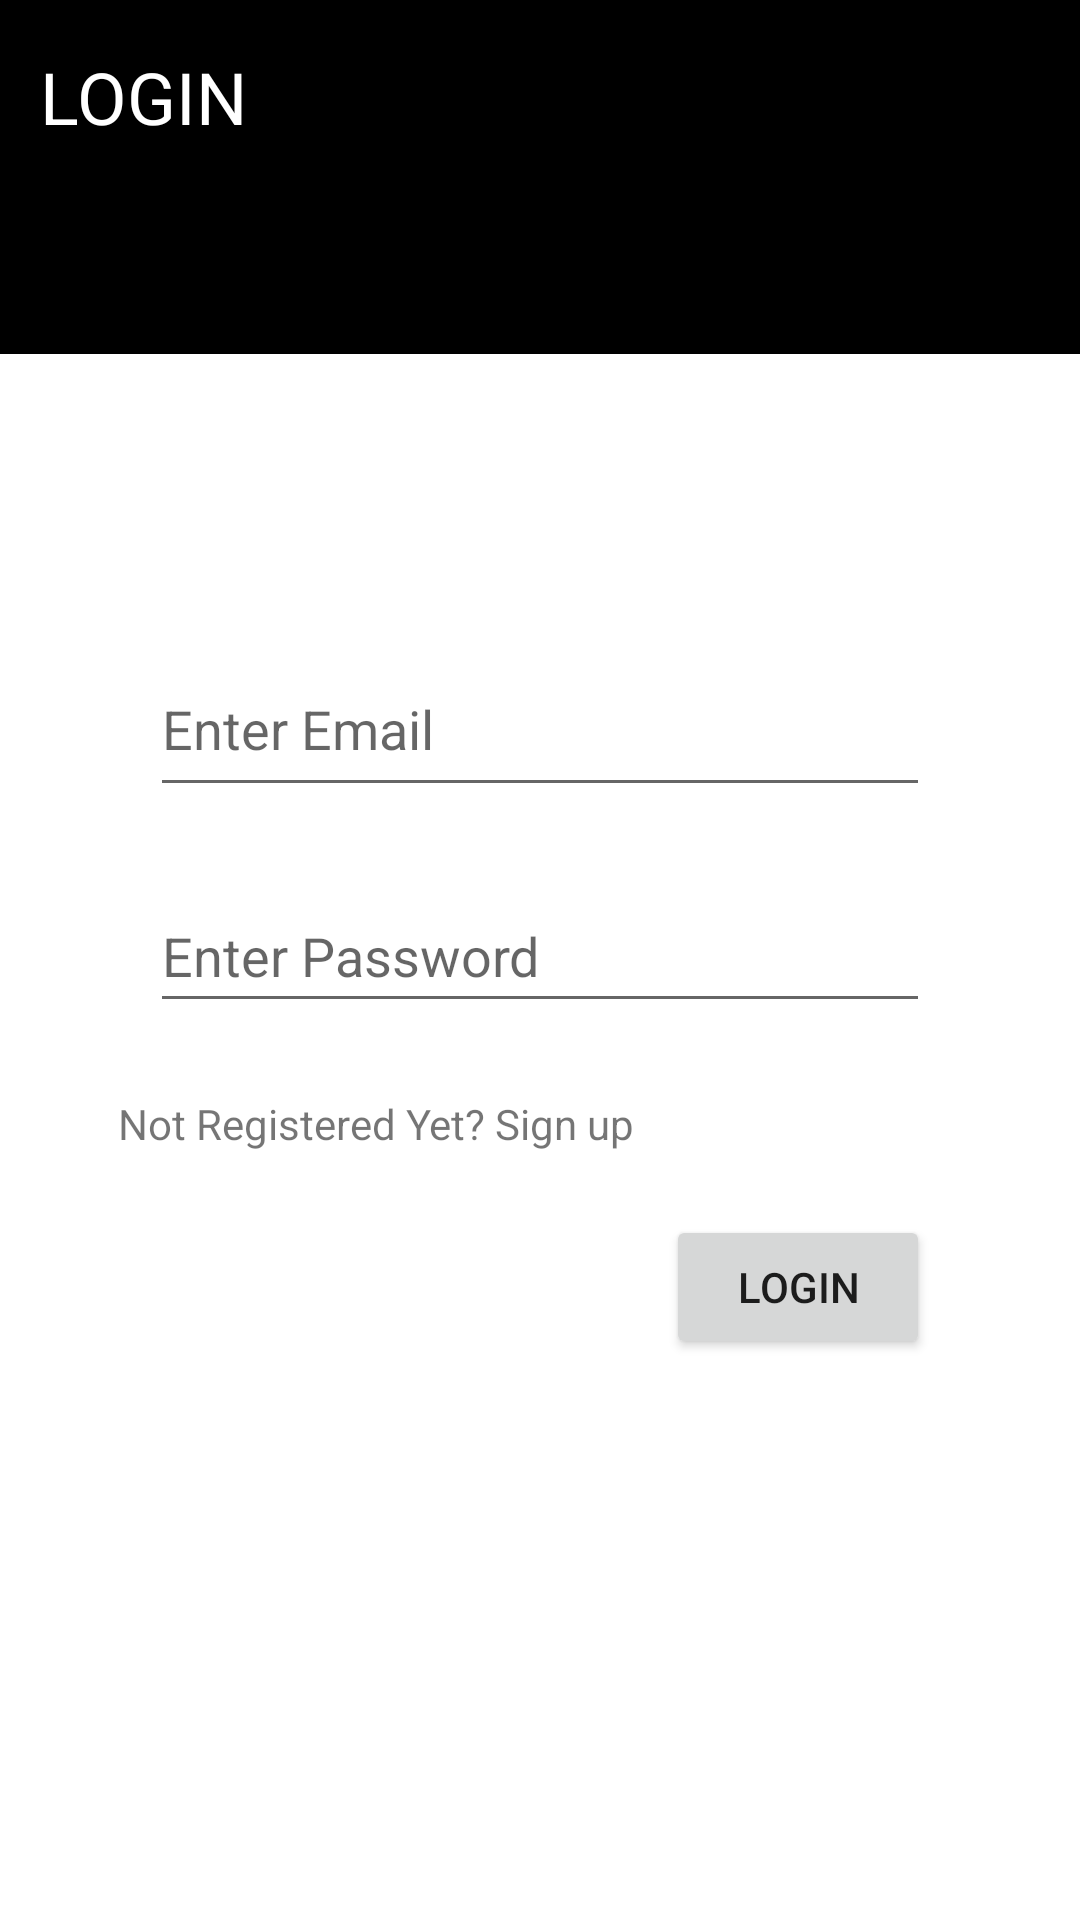

Produce the Android XML layout that renders to this screen, including the resource entries it uses.
<!-- AndroidManifest.xml: application theme Theme.SalonAppointmentSystem -->
<!-- res/layout/customer_login.xml -->
<?xml version="1.0" encoding="utf-8"?>
<androidx.constraintlayout.widget.ConstraintLayout xmlns:android="http://schemas.android.com/apk/res/android"
    xmlns:app="http://schemas.android.com/apk/res-auto"
    xmlns:tools="http://schemas.android.com/tools"
    android:layout_width="match_parent"
    android:layout_height="match_parent"
    android:background="#FFFFFF">

    <View
        android:id="@+id/view3"
        android:layout_width="413dp"
        android:layout_height="118dp"
        android:background="#000000"
        app:layout_constraintTop_toTopOf="parent"
        tools:layout_editor_absoluteX="-1dp" />

    <TextView
        android:id="@+id/textView3"
        android:layout_width="wrap_content"
        android:layout_height="wrap_content"
        android:layout_marginTop="16dp"
        android:text="LOGIN"
        android:textColor="#FFFFFF"
        android:textSize="24sp"
        app:layout_constraintEnd_toEndOf="parent"
        app:layout_constraintHorizontal_bias="0.046"
        app:layout_constraintStart_toStartOf="parent"
        app:layout_constraintTop_toTopOf="@+id/view3" />

    <Button
        android:id="@+id/button"
        android:layout_width="wrap_content"
        android:layout_height="wrap_content"
        android:layout_marginStart="50dp"
        android:layout_marginTop="64dp"
        android:layout_marginEnd="50dp"
        android:text="LOGIN"
        app:layout_constraintEnd_toEndOf="parent"
        app:layout_constraintHorizontal_bias="1.0"
        app:layout_constraintStart_toStartOf="parent"
        app:layout_constraintTop_toBottomOf="@+id/editTextTextPassword" />

    <TextView
        android:id="@+id/textView5"
        android:layout_width="wrap_content"
        android:layout_height="wrap_content"
        android:layout_marginTop="24dp"
        android:text="Not Registered Yet? Sign up"
        app:layout_constraintEnd_toEndOf="parent"
        app:layout_constraintHorizontal_bias="0.21"
        app:layout_constraintStart_toStartOf="parent"
        app:layout_constraintTop_toBottomOf="@+id/editTextTextPassword" />

    <EditText
        android:id="@+id/editTextTextPassword"
        android:layout_width="0dp"
        android:layout_height="48dp"
        android:layout_marginStart="50dp"
        android:layout_marginTop="24dp"
        android:layout_marginEnd="50dp"
        android:ems="10"
        android:hint="@string/loginbox2"
        android:inputType="textPassword"
        app:layout_constraintBottom_toTopOf="@+id/textView5"
        app:layout_constraintEnd_toEndOf="parent"
        app:layout_constraintHorizontal_bias="0.495"
        app:layout_constraintStart_toStartOf="parent"
        app:layout_constraintTop_toBottomOf="@+id/editTextTextPersonName7" />

    <EditText
        android:id="@+id/editTextTextPersonName7"
        android:layout_width="0dp"
        android:layout_height="55dp"
        android:layout_marginStart="50dp"
        android:layout_marginTop="96dp"
        android:layout_marginEnd="50dp"
        android:ems="10"
        android:hint="@string/loginbox"
        android:inputType="textPersonName"
        app:layout_constraintBottom_toTopOf="@+id/editTextTextPassword"
        app:layout_constraintEnd_toEndOf="parent"
        app:layout_constraintHorizontal_bias="0.52"
        app:layout_constraintStart_toStartOf="parent"
        app:layout_constraintTop_toBottomOf="@+id/view3" />
</androidx.constraintlayout.widget.ConstraintLayout>
<!-- resources referenced by this layout -->
<resources>
  <string name="loginbox">Enter Email</string>
  <string name="loginbox2">Enter Password</string>
  <style name="Theme.SalonAppointmentSystem" parent="Theme.MaterialComponents.DayNight.DarkActionBar">
          
          <item name="colorPrimary">#8CBBF1</item>
          <item name="colorPrimaryVariant">#35DBF1</item>
          <item name="colorOnPrimary">#FFFFFF</item>
          
          <item name="colorSecondary">@color/teal_200</item>
          <item name="colorSecondaryVariant">@color/teal_700</item>
          <item name="colorOnSecondary">#FFFFFF</item>
          
          <item name="android:statusBarColor" tools:targetApi="l">?attr/colorPrimaryVariant</item>
          
      </style>
  <color name="teal_200">#FF03DAC5</color>
  <color name="teal_700">#FF018786</color>
</resources>
